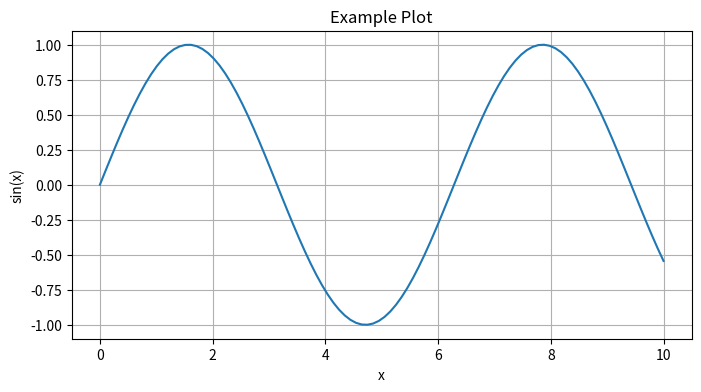

This figure's Python source: (Note: this script raises an exception after producing the figure.)
import numpy as np
import matplotlib.pyplot as plt

# Generate some data
x = np.linspace(0, 10, 100)
y = np.sin(x)

# Create a plot
plt.figure(figsize=(8, 4))
plt.plot(x, y)
plt.title('Example Plot')
plt.xlabel('x')
plt.ylabel('sin(x)')
plt.grid(True)
plt.show()

from ipywidgets import interact

@interact(x=(-10, 10, 0.1))
def plot_function(x):
    y = x**2
    print(f'f({x}) = {y}')

import pandas as pd

# Create a sample dataframe
df = pd.DataFrame({
    'A': [1, 2, 3],
    'B': ['a', 'b', 'c'],
    'C': [True, False, True]
})

df

# This cell's input will be hidden in the book
print('Output is visible, but code is hidden!')